Photos from the image-classification dataset "augcxr-dataset" in the GitHub repository jorgeruuiz/B1---Artificial-Intelligence. Its 2 classes are: normal, pneumonia.

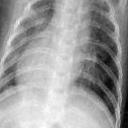
Label: pneumonia

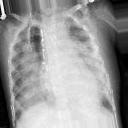
Label: pneumonia

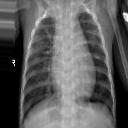
Label: pneumonia

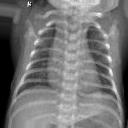
Label: normal

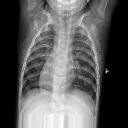
Label: normal

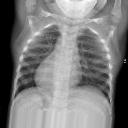
Label: normal
